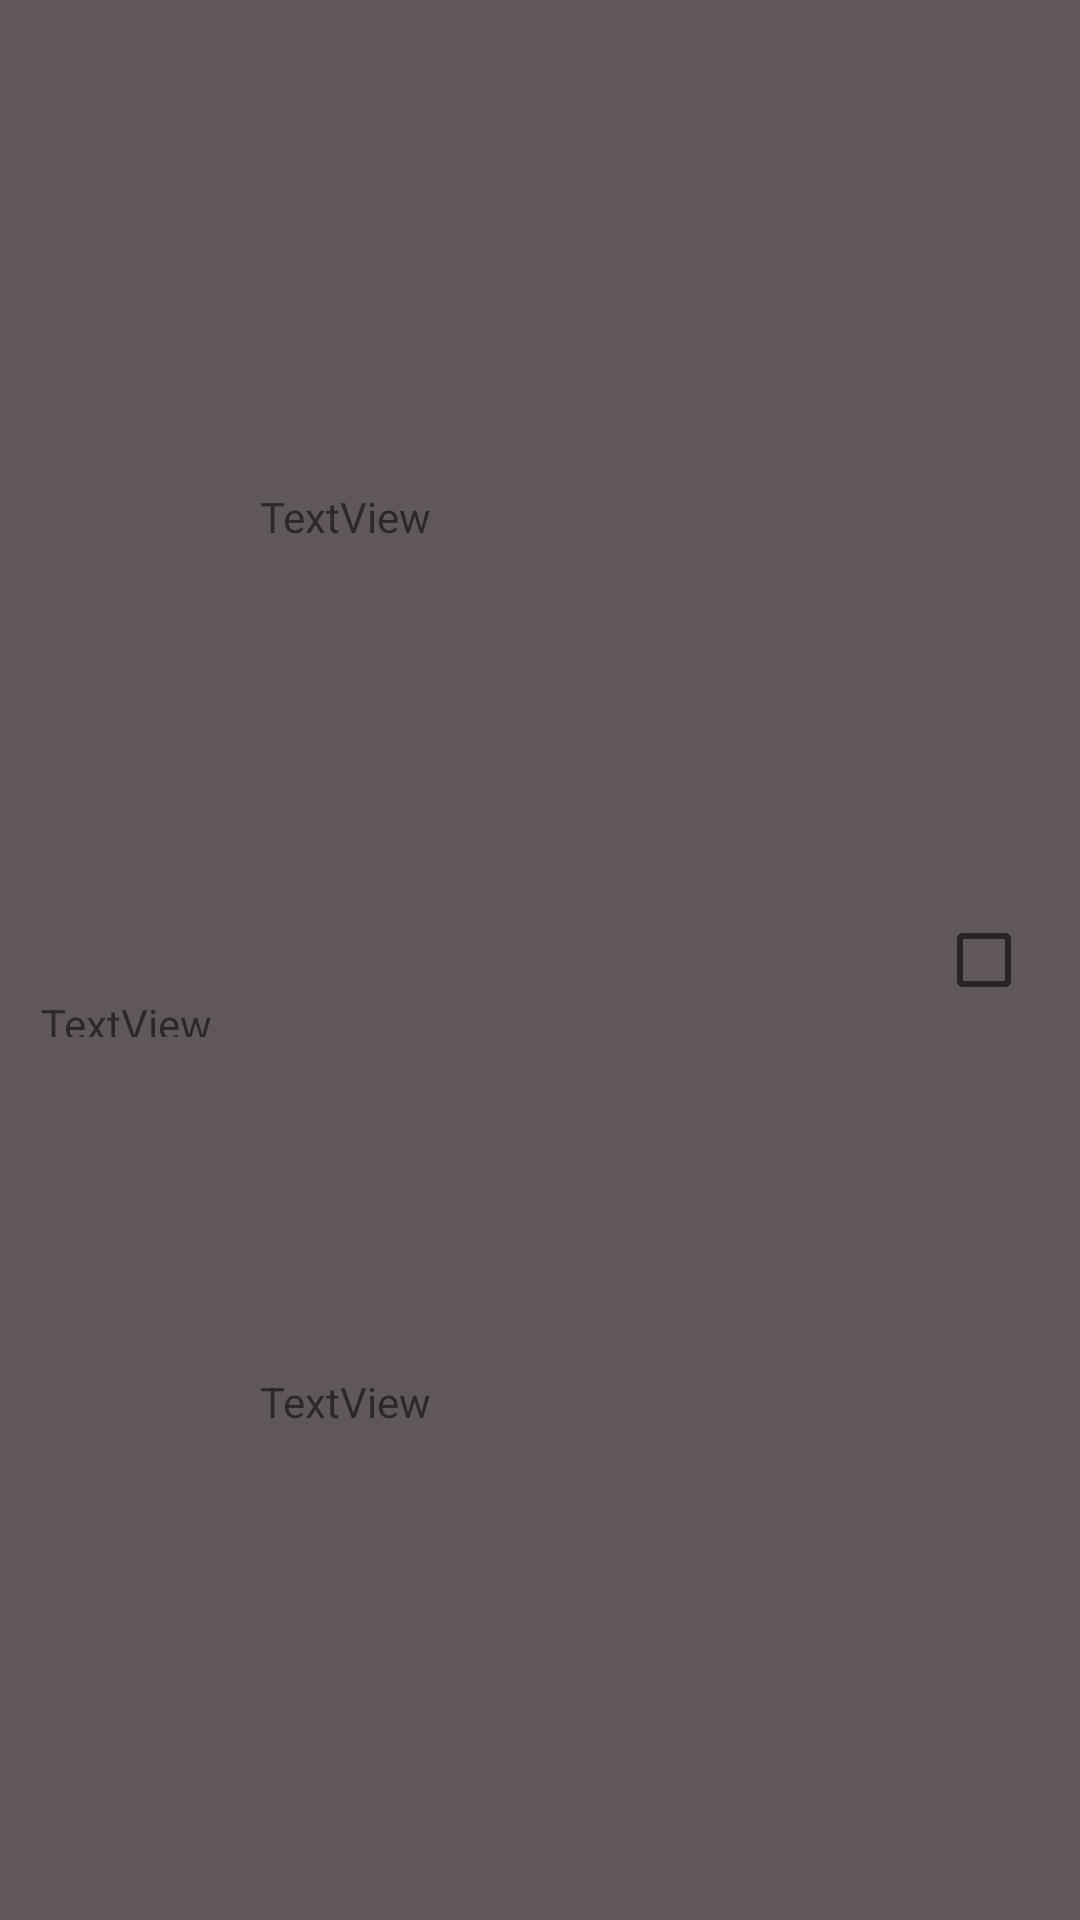

Here is an Android app screen rendered from its layout file. Give the layout XML and the strings, colors and styles it references.
<!-- AndroidManifest.xml: application theme Theme.ReadedManga -->
<!-- res/layout/linearlayout_tome.xml -->
<?xml version="1.0" encoding="utf-8"?>
<androidx.constraintlayout.widget.ConstraintLayout xmlns:android="http://schemas.android.com/apk/res/android"
    xmlns:app="http://schemas.android.com/apk/res-auto"
    xmlns:tools="http://schemas.android.com/tools"
    android:id="@+id/cbTomeRead"
    android:layout_width="match_parent"
    android:layout_height="80dp"

    android:layout_marginBottom="5dp"
    android:background="#605858"
    android:visibility="visible">

    <TextView
        android:id="@+id/titleTome"
        android:layout_width="wrap_content"
        android:layout_height="wrap_content"
        android:text="TextView"
        app:layout_constraintBottom_toBottomOf="parent"
        app:layout_constraintEnd_toEndOf="parent"
        app:layout_constraintHorizontal_bias="0.286"
        app:layout_constraintStart_toStartOf="parent"
        app:layout_constraintTop_toTopOf="parent"
        app:layout_constraintVertical_bias="0.262" />

    <CheckBox
        android:id="@+id/cbReadAt"
        android:layout_width="wrap_content"
        android:layout_height="wrap_content"
        app:layout_constraintBottom_toBottomOf="parent"
        app:layout_constraintEnd_toEndOf="parent"
        app:layout_constraintHorizontal_bias="1.0"
        app:layout_constraintStart_toStartOf="parent"
        app:layout_constraintTop_toTopOf="parent" />

    <TextView
        android:id="@+id/tomeNB"
        android:layout_width="57dp"
        android:layout_height="14dp"
        android:text="TextView"
        app:layout_constraintBottom_toBottomOf="parent"
        app:layout_constraintEnd_toEndOf="parent"
        app:layout_constraintHorizontal_bias="0.045"
        app:layout_constraintStart_toStartOf="parent"
        app:layout_constraintTop_toTopOf="parent"
        app:layout_constraintVertical_bias="0.53" />

    <TextView
        android:id="@+id/TV_readAt"
        android:layout_width="wrap_content"
        android:layout_height="wrap_content"
        android:text="TextView"
        app:layout_constraintBottom_toBottomOf="parent"
        app:layout_constraintEnd_toEndOf="parent"
        app:layout_constraintHorizontal_bias="0.286"
        app:layout_constraintStart_toStartOf="parent"
        app:layout_constraintTop_toTopOf="parent"
        app:layout_constraintVertical_bias="0.737" />
</androidx.constraintlayout.widget.ConstraintLayout>
<!-- resources referenced by this layout -->
<resources>
  <style name="Theme.ReadedManga" parent="Theme.MaterialComponents.DayNight.DarkActionBar">
          
          <item name="colorPrimary">@color/purple_500</item>
          <item name="colorPrimaryVariant">@color/purple_700</item>
          <item name="colorOnPrimary">@color/white</item>
          
          <item name="colorSecondary">@color/teal_200</item>
          <item name="colorSecondaryVariant">@color/teal_700</item>
          <item name="colorOnSecondary">@color/white</item>
          
          <item name="android:statusBarColor" tools:targetApi="l">?attr/colorPrimaryVariant</item>
          
      </style>
  <!-- not gathered from this repository: default colours our renderer supplied (Android Studio template values) -->
  <color name="purple_500">#FF6200EE</color>
  <color name="purple_700">#FF3700B3</color>
  <color name="teal_200">#FF03DAC5</color>
  <color name="teal_700">#FF018786</color>
  <color name="white">#FFFFFFFF</color>
</resources>
